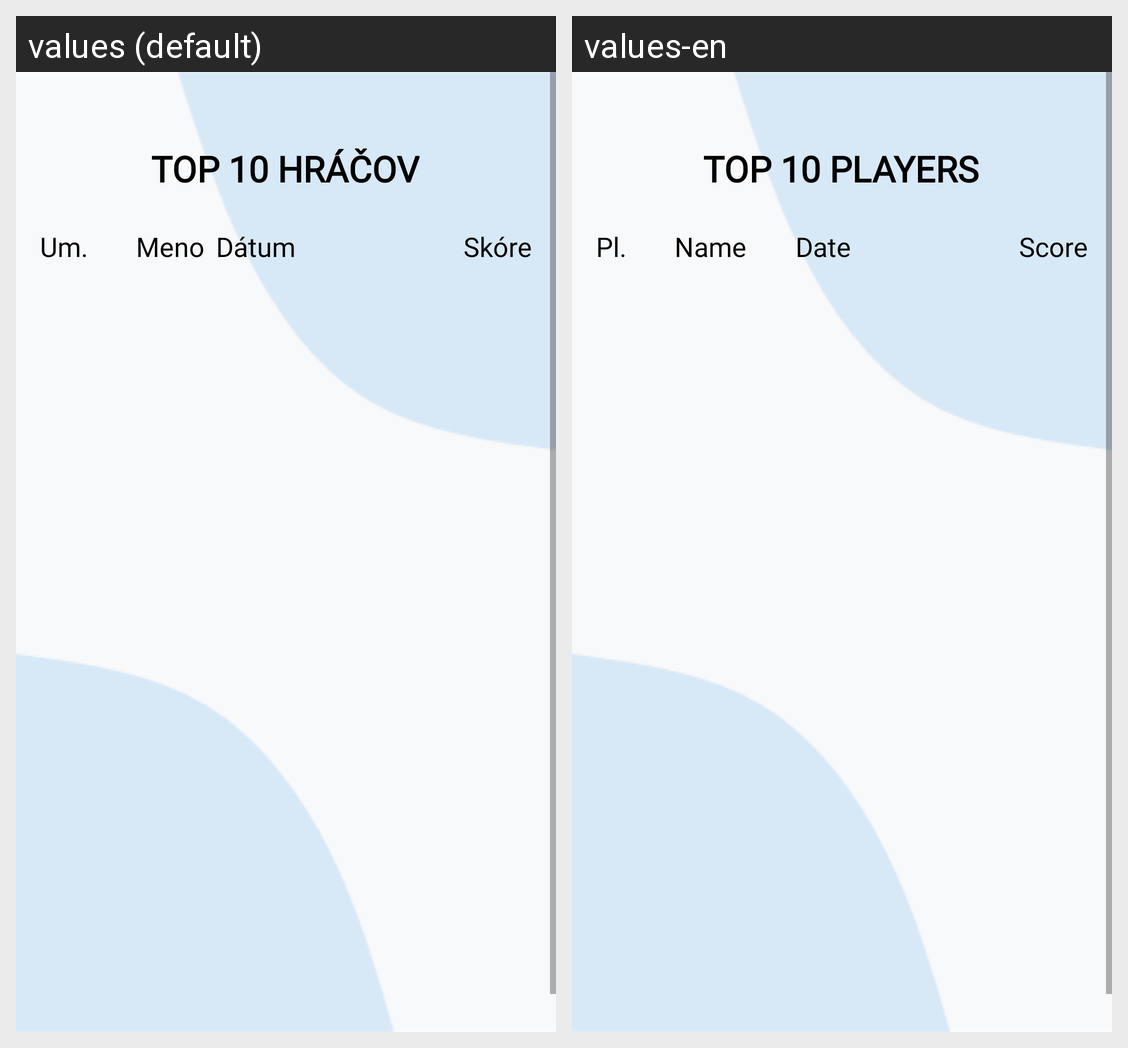

For this localized Android screen grid, give each drawn string resource with its value in every locale shown.
Android screen res/layout/fragment_score.xml rendered under 2 locales, left to right: values (default), values-en. Device: Nexus 5 (rendered at 1080×1920; each locale shown at half size, 540×960, under a caption strip naming it); theme Theme.SemestralnaPraca.NoActionBar.
Strings drawn on this screen, with the default value and each locale's value (text and hints the layout hard-codes, and strings that could not be matched under every locale, appear in the picture but are not listed):

date
  values: Dátum
  values-en: Date

score
  values: Skóre
  values-en: Score

top10
  values: TOP 10 HRÁČOV
  values-en: TOP 10 PLAYERS

name
  values: Meno
  values-en: Name

umiestnenie
  values: Um.
  values-en: Pl.
